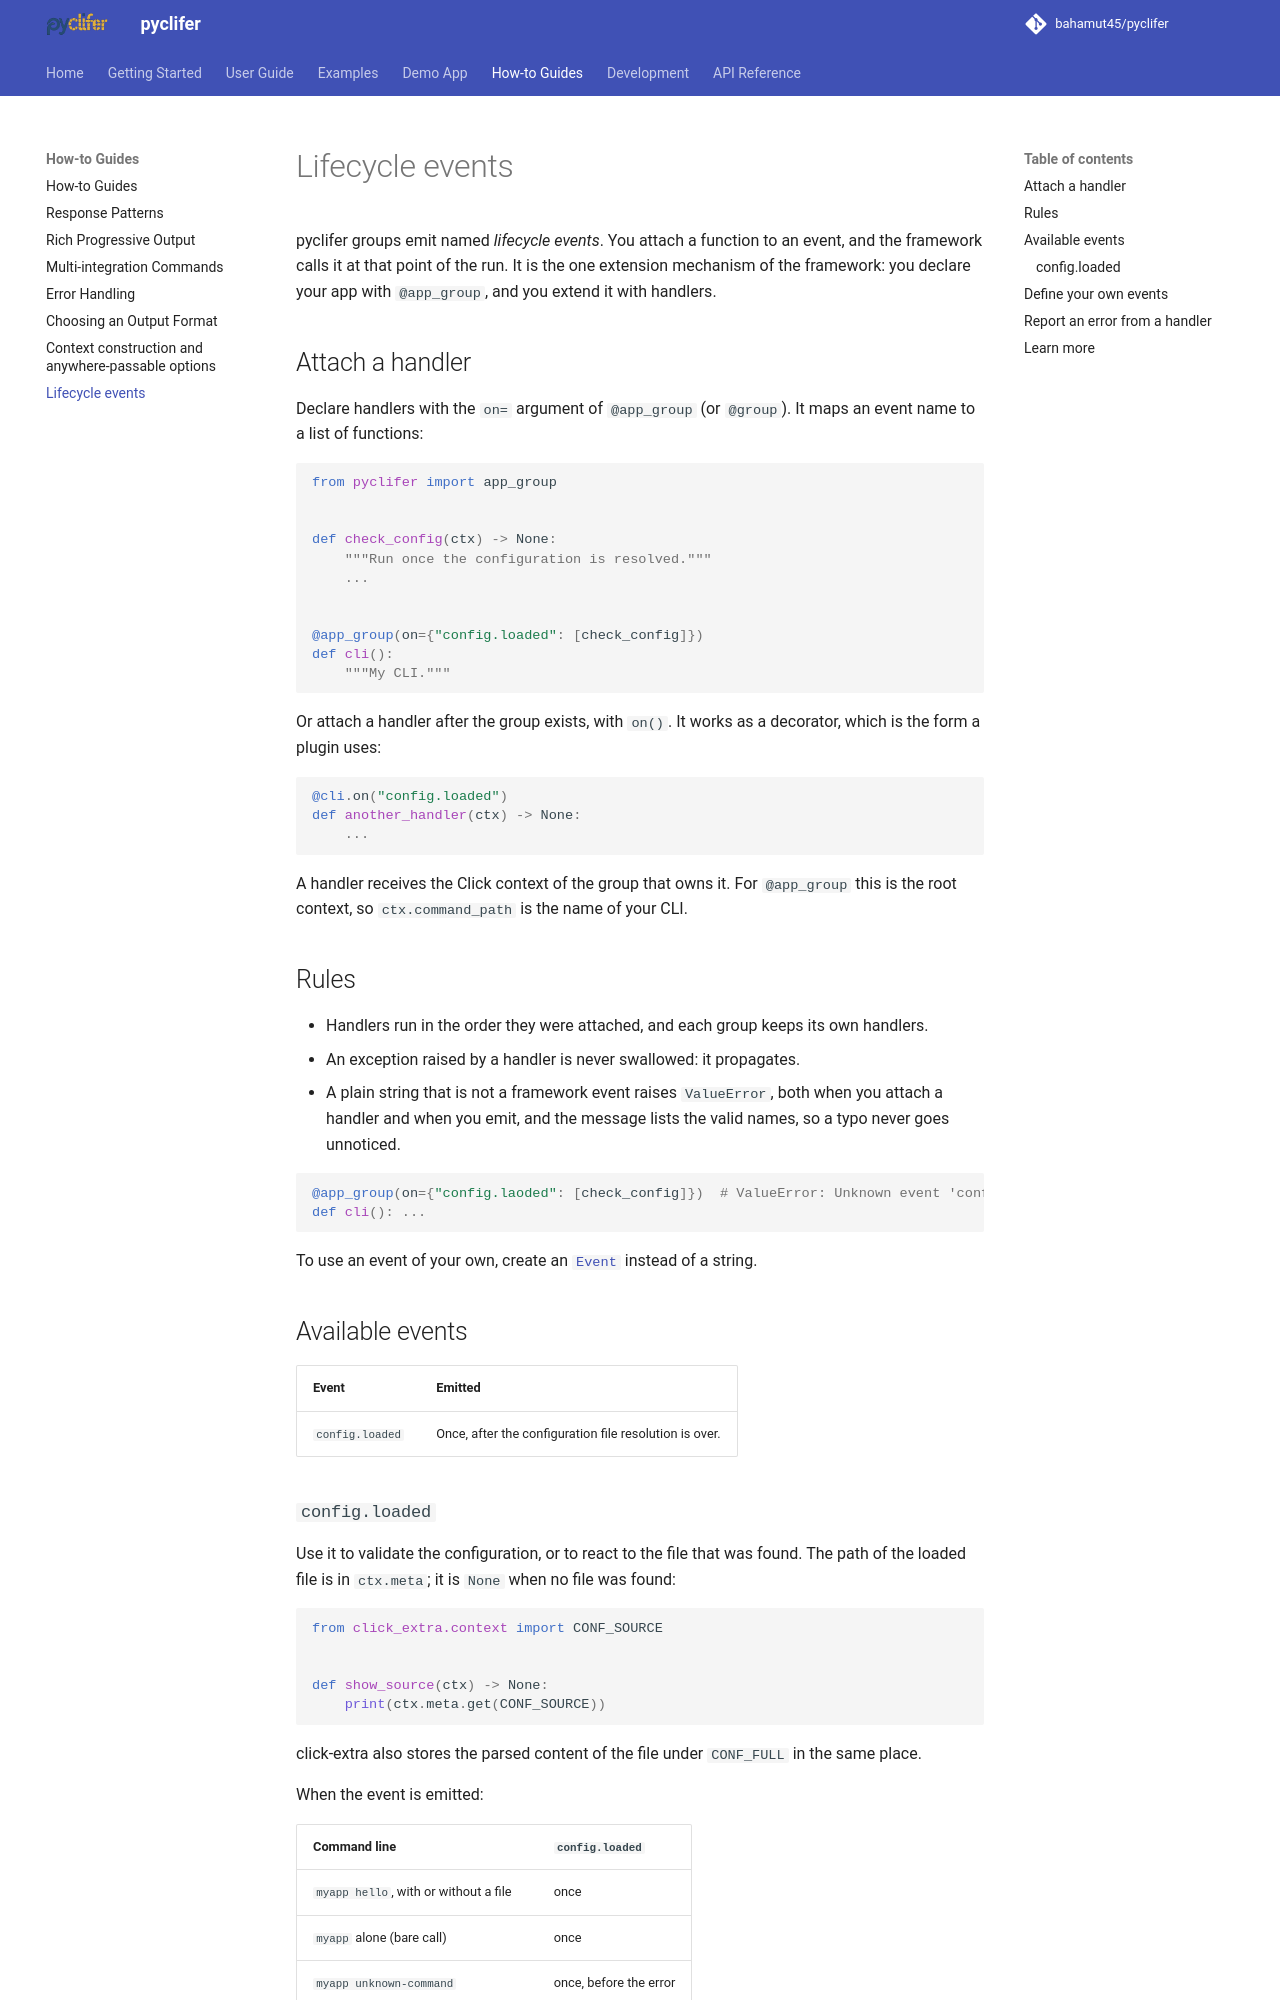

repository: bahamut45/pyclifer · page: 0.9.0/how-to/lifecycle-events/index.html · generator: mkdocs

# Lifecycle events

pyclifer groups emit named *lifecycle events*. You attach a function to an event, and the
framework calls it at that point of the run. It is the one extension mechanism of the framework:
you declare your app with `@app_group`, and you extend it with handlers.

## Attach a handler

Declare handlers with the `on=` argument of `@app_group` (or `@group`). It maps an event name to a
list of functions:

```python
from pyclifer import app_group


def check_config(ctx) -> None:
    """Run once the configuration is resolved."""
    ...


@app_group(on={"config.loaded": [check_config]})
def cli():
    """My CLI."""
```

Or attach a handler after the group exists, with `on()`. It works as a decorator, which is the
form a plugin uses:

```python
@cli.on("config.loaded")
def another_handler(ctx) -> None:
    ...
```

A handler receives the Click context of the group that owns it. For `@app_group` this is the root
context, so `ctx.command_path` is the name of your CLI.

## Rules

- Handlers run in the order they were attached, and each group keeps its own handlers.
- An exception raised by a handler is never swallowed: it propagates.
- A plain string that is not a framework event raises `ValueError`, both when you attach a handler
  and when you emit, and the message lists the valid names, so a typo never goes unnoticed.

```python
@app_group(on={"config.laoded": [check_config]})  # ValueError: Unknown event 'config.laoded'...
def cli(): ...
```

To use an event of your own, create an [`Event`](#define-your-own-events) instead of a string.

## Available events

| Event           | Emitted                                                   |
|-----------------|-----------------------------------------------------------|
| `config.loaded` | Once, after the configuration file resolution is over.    |
